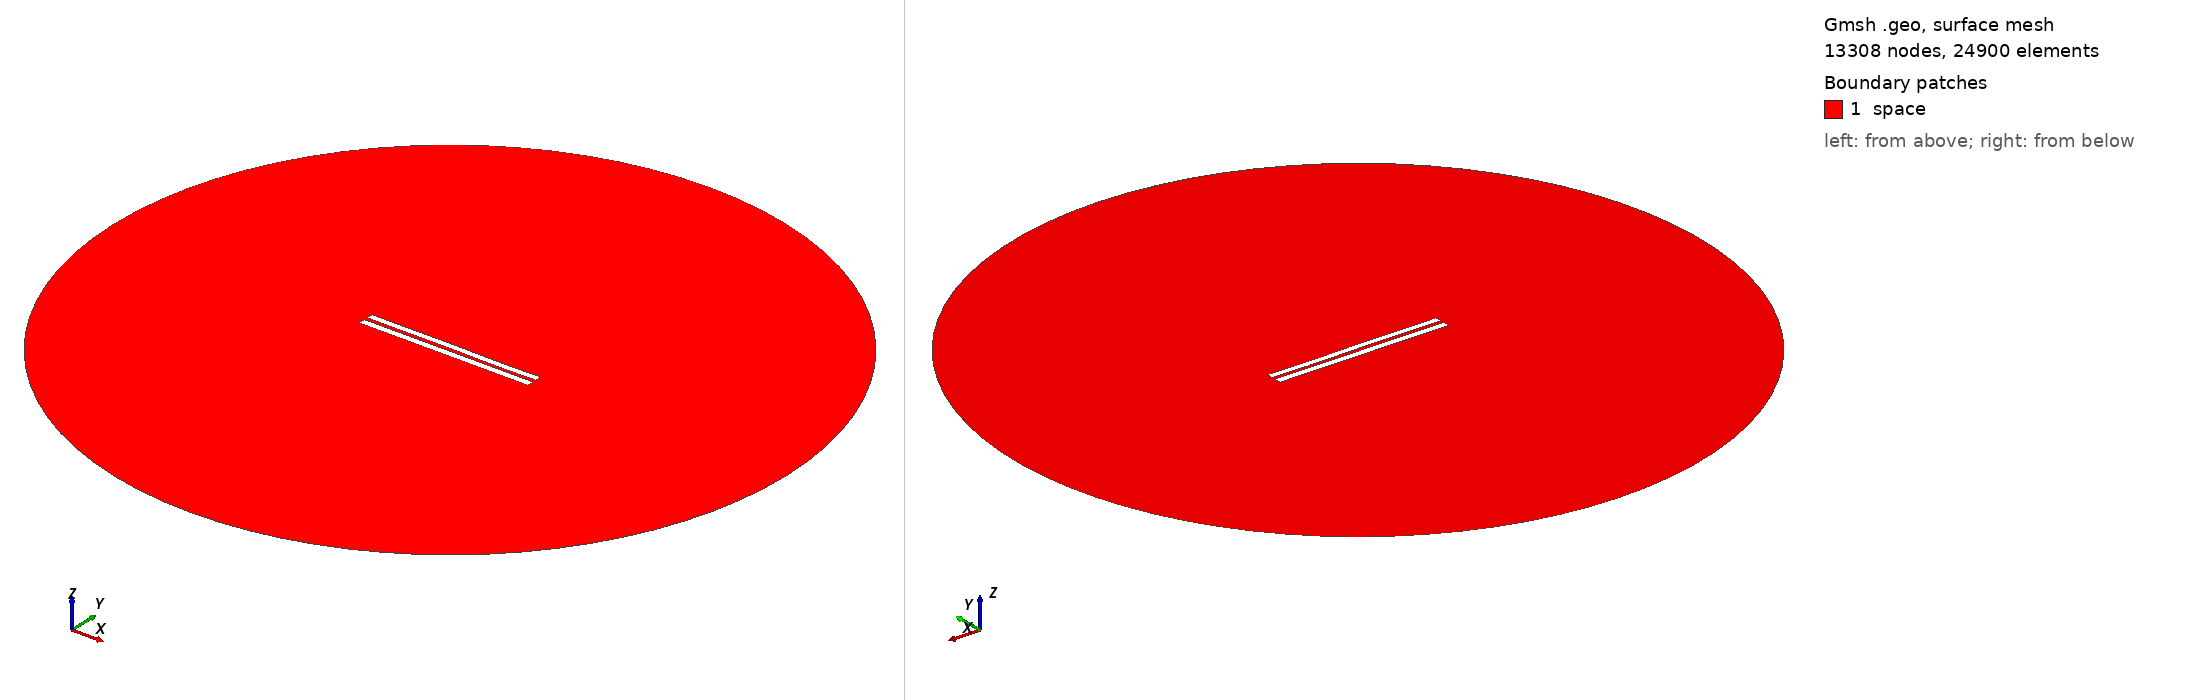

Gmsh geometry script, surface-meshed: 13308 nodes, 24900 surface elements. Boundary patches (legend numbers): 1 space. Left view from above one corner, right view from below the opposite corner. Legend entries are the model's physical surfaces. The drawing asked Gmsh for element sizes between 1% and 20% of the model's largest extent; the script's own settings can give other sizes.

=== 5067.geo (drawn) ===
//---------------------------------------
// Geometry kernel
//---------------------------------------

SetFactory("OpenCASCADE");



//---------------------------------------
// Parameters of the geometry
//---------------------------------------

// Overetch of the upper plate
overetch = 0.125;

// Distance between the plates
distance = 2.25;

// Discretization over the x axis (for the deformation)
nx = 50; 

// Length of the plate
L = 100 - overetch; 

// Number of modes
n = 4; 

// 1st mode coefficient
coeff(1) = -0.15;
beta(1) = 0.596864 * 3.1415926535 / L;

// 2nd mode coefficient
coeff(2) = 0.0;
beta(2) = 1.49418 * 3.1415926535 / L;

// 3rd mode coefficient
coeff(3) = 0.07499999999999998;
beta(3) = 2.50025 * 3.1415926535 / L;

// 4th mode coefficient
coeff(4) = -0.075;
beta(4) = 3.49999 * 3.1415926535 / L;



//---------------------------------------
// Upper plate (deformed rectangle)
//---------------------------------------

// Coordiantes of the upper plate
xmin = -50;
xmax = 50 - overetch;

// Height of the upper plate
yheight = 4 - 2 * overetch;

// Indexes of the points
UpperID[] = {};
LowerID[] = {};
LeftID[] = {};
RightID[] = {};

// Point index
p = 1;

// Horizontal edges
For i In {1:nx}
    x = xmin + (i-1)*(xmax - xmin)/(nx-1);

    y_bottom = distance / 2 + overetch;
    For j In {1:n}
        C = (Cosh(beta(j)*L) + Cos(beta(j)*L)) / (Sinh(beta(j)*L) + Sin(beta(j)*L));
        y_bottom  = y_bottom + coeff(j) * (Cosh(beta(j)*(x+50)) - Cos(beta(j)*(x+50)) - C * (Sinh(beta(j)*(x+50)) - Sin(beta(j)*(x+50))));
    EndFor

    y_top = y_bottom + yheight;

    Point(p) = {x, y_top, 0, 1.0};
    UpperID[i] = p;
    p = p + 1;

    Point(p) = {x, y_bottom, 0, 1.0};
    LowerID[i] = p;
    p = p + 1;
EndFor

// Create point lists
UpperPts[] = {}; LowerPts[] = {};
For i In {1:nx}
  UpperPts[] += {UpperID[i]};
  LowerPts[] += {LowerID[i]};
EndFor

// Build splines
Spline(1) = {UpperPts[]};
Spline(2) = {LowerPts[]};
Line(3) = {LowerPts[nx-1], UpperPts[nx-1]};
Line(4) = {LowerPts[0], UpperPts[0]};

// Build the plane surface
Curve Loop(1) = {2, 3, -1, -4};
Plane Surface(1) = {1};



//---------------------------------------
// Lower plate (rectangle)
//---------------------------------------

// Vertices
Point(1001) = {-50, -1, 0, 1.0};
Point(1002) = { 50, -1, 0, 1.0};
Point(1003) = { 50,  -5, 0, 1.0};
Point(1004) = {-50,  -5, 0, 1.0};

// Edges
Line(5) = {1001, 1002};
Line(6) = {1002, 1003};
Line(7) = {1003, 1004};
Line(8) = {1004, 1001};

// Plane surface
Line Loop(2) = {5, 6, 7, 8};
Plane Surface(2) = {2}; 



//---------------------------------------
// Outer (fictious) boundary
//---------------------------------------

// Points
Point(1005) = {0, 0, 0};       // Center
Point(1006) = {200, 0, 0};     // Start point
Point(1007) = {0, 200, 0};     // 90 degrees
Point(1008) = {-200, 0, 0};    // 180 degrees
Point(1009) = {0, -200, 0};    // 270 degrees

// Circle arcs (each needs start, center, end)
Circle(9) = {1006, 1005, 1007};
Circle(10) = {1007, 1005, 1008};
Circle(11) = {1008, 1005, 1009};
Circle(12) = {1009, 1005, 1006};

// Plane surface for the entire domain
Curve Loop(3) = {9, 10, 11, 12};
Surface(3) = {3};

// Subtract the plates from the whole domain to obtain the actual domain where we want to solve the equations
BooleanDifference{ Surface{3}; Delete; }{ Surface{1}; Surface{2}; Delete; }




//---------------------------------------
// Transfinite Lines/Curves
//---------------------------------------

// Set the number of points on the boundaries
r = 7;

// Plates
Transfinite Curve {1, 2} = 50*r Using Progression 1;
Transfinite Curve {3, 4} = 2*r Using Progression 1;
Transfinite Line {5, 7} = 50*r Using Progression 1;
Transfinite Line {6, 8} = 2*r Using Progression 1;

// Outer boundary
Transfinite Line {9, 10, 11, 12} = 20 Using Progression 1;



//---------------------------------------
// Physical groups
//---------------------------------------                

// Physical curves (boundaries)
Physical Line("force_segment", 10) = {2};
Physical Line("upper_plate", 11) = {1, 3, 4};
Physical Line("lower_plate", 12) = {5, 6, 7, 8};
Physical Line("boundary", 20) = {9, 10, 11, 12};

// Physical Surfaces
Physical Surface("space", 30) = {3};



//---------------------------------------
// 6. Generate the Mesh
//---------------------------------------

// 2D mesh generation
Mesh 2;
